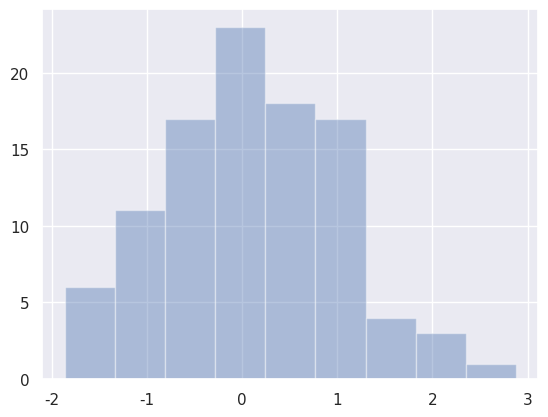

Write Python code to recreate this figure.
# -*- coding: utf-8 -*-
# @Time    : 2018/11/7 14:03
# [redacted]
# [redacted]
# @File    : class5_seaborn单变量分析绘图.py
# @Software: PyCharm


import numpy as np
import seaborn as sns
import pandas as pd
import matplotlib.pyplot as plt
from scipy import stats, integrate
sns.set(color_codes=True)
np.random.seed(sum(map(ord,'distributions')))


x =np.random.normal(size=100)
sns.distplot(x,kde=False)#直方图
plt.show()















